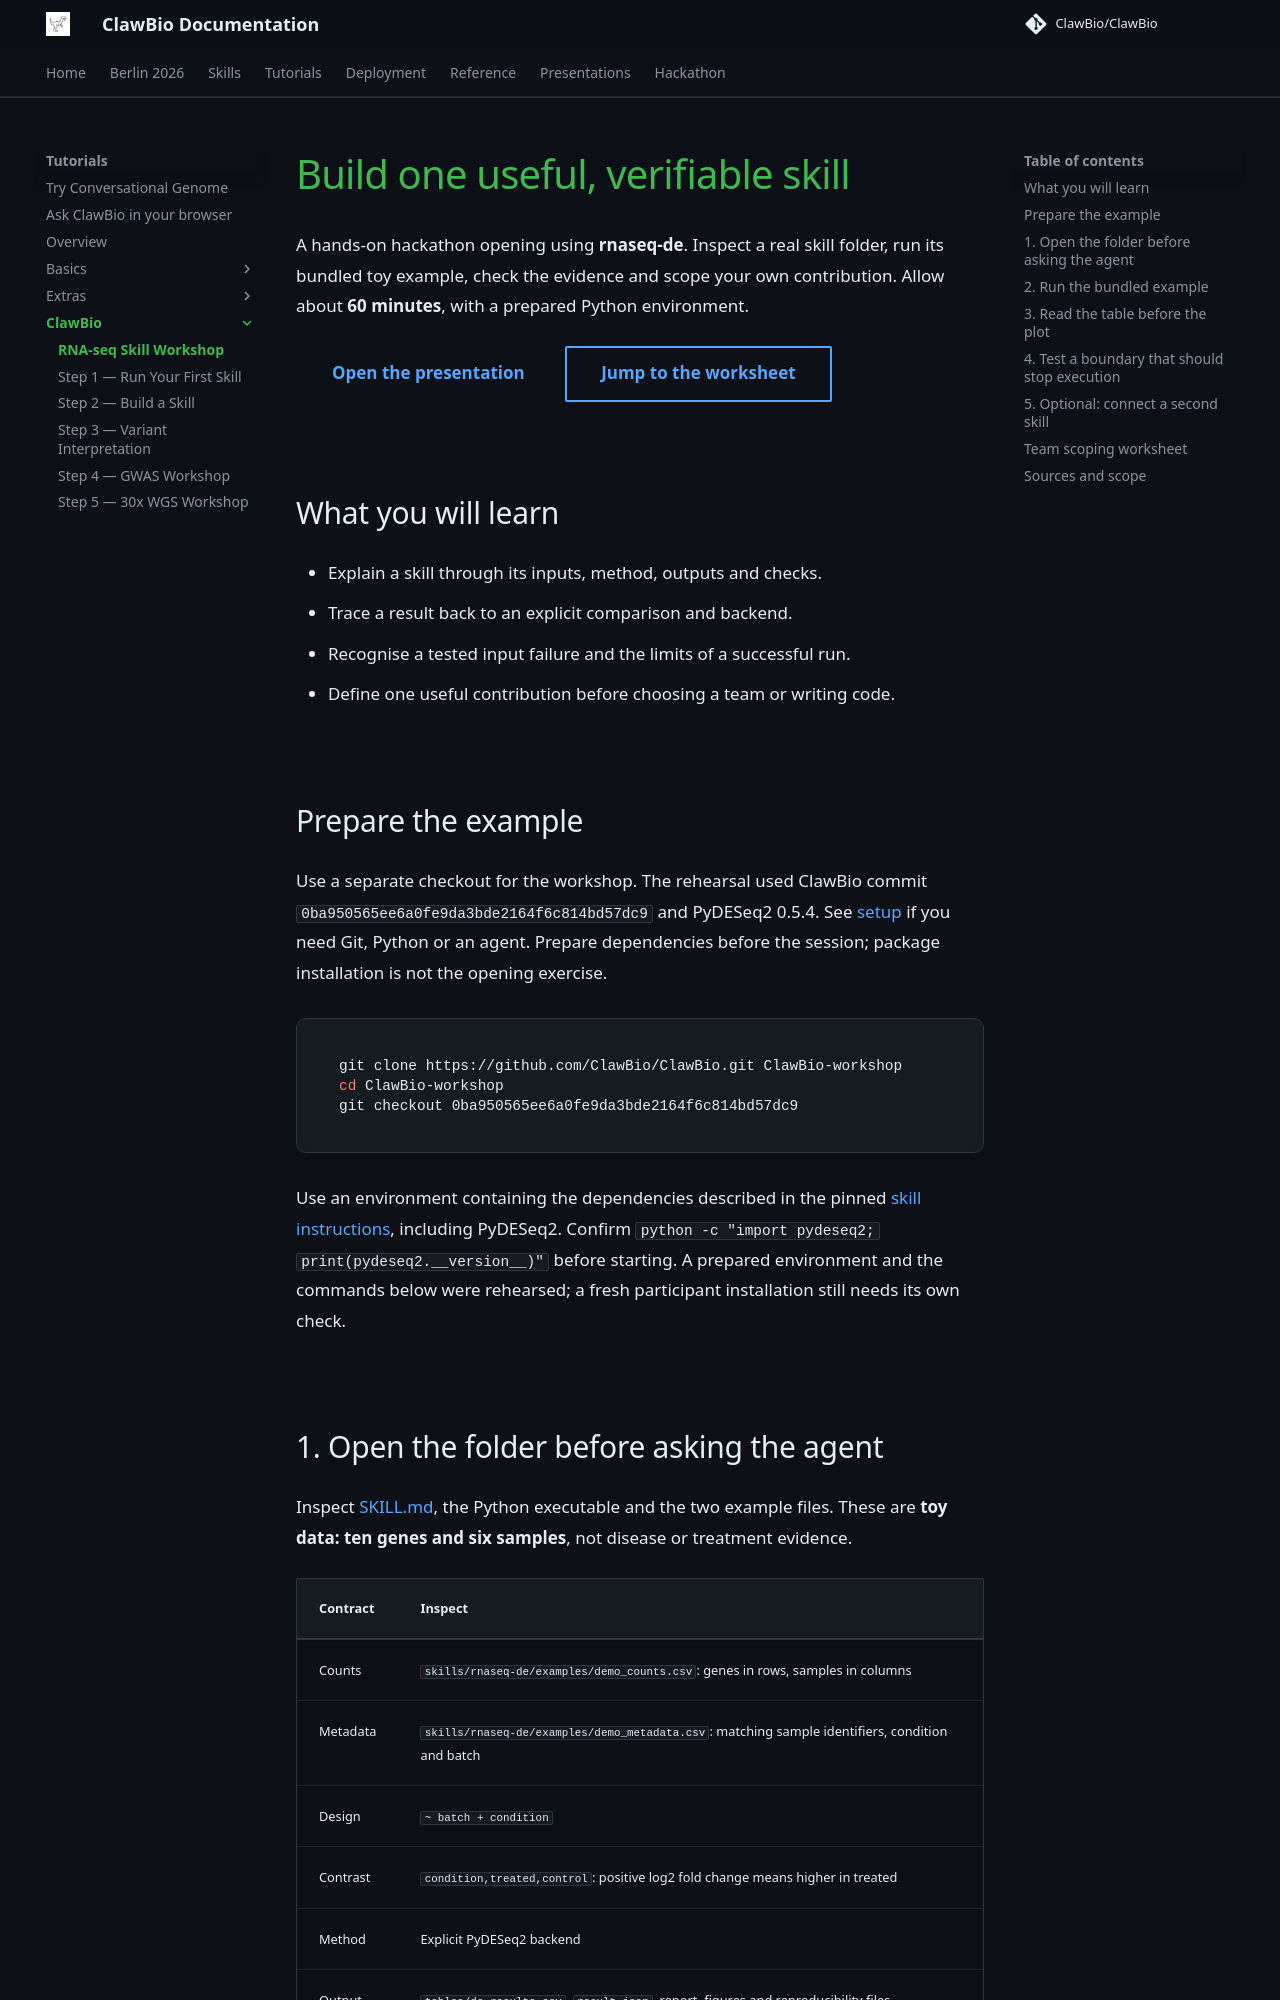

repository: ClawBio/docs · page: tutorials/rnaseq-de-workshop/index.html · generator: mkdocs

# Build one useful, verifiable skill

A hands-on hackathon opening using **rnaseq-de**. Inspect a real skill folder, run its bundled toy example, check the evidence and scope your own contribution. Allow about **60 minutes**, with a prepared Python environment.

[Open the presentation](/presentations/rnaseq-de-workshop/){ .md-button .md-button--primary }
[Jump to the worksheet](#team-scoping-worksheet){ .md-button }

## What you will learn

- Explain a skill through its inputs, method, outputs and checks.
- Trace a result back to an explicit comparison and backend.
- Recognise a tested input failure and the limits of a successful run.
- Define one useful contribution before choosing a team or writing code.

## Prepare the example

Use a separate checkout for the workshop. The rehearsal used ClawBio commit `0ba950565ee6a0fe9da3bde2164f6c814bd57dc9` and PyDESeq2 0.5.4. See [setup](setup.md) if you need Git, Python or an agent. Prepare dependencies before the session; package installation is not the opening exercise.

```sh
git clone https://github.com/ClawBio/ClawBio.git ClawBio-workshop
cd ClawBio-workshop
git checkout 0ba950565ee6a0fe9da3bde2164f6c814bd57dc9
```

Use an environment containing the dependencies described in the pinned [skill instructions](https://github.com/ClawBio/ClawBio/blob/0ba950565ee6a0fe9da3bde2164f6c814bd57dc9/skills/rnaseq-de/SKILL.md), including PyDESeq2. Confirm `python -c "import pydeseq2; print(pydeseq2.__version__)"` before starting. A prepared environment and the commands below were rehearsed; a fresh participant installation still needs its own check.
